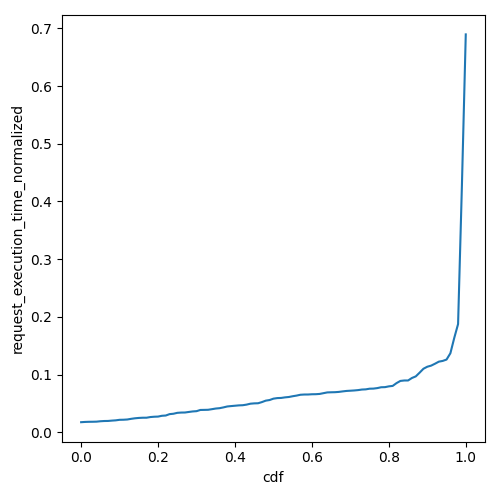

Data behind this chart, as committed beside it:
cdf, request_execution_time_normalized
0.0, 0.01762
0.01, 0.01806
0.02, 0.0183
0.03, 0.01838
0.04, 0.01855
0.05, 0.01925
0.06, 0.01966
0.07, 0.01978
0.08, 0.02036
0.09, 0.02082
0.1, 0.02174
0.11, 0.02188
0.12, 0.02229
0.13, 0.02345
0.14, 0.02438
0.15, 0.025
0.16, 0.02534
0.17, 0.02538
0.18, 0.02653
0.19, 0.02708
0.2, 0.02734
0.21, 0.02872
0.22, 0.02917
0.23, 0.03159
0.24, 0.03225
0.25, 0.03382
0.26, 0.03429
0.27, 0.03441
0.28, 0.03535
0.29, 0.03625
0.3, 0.03673
0.31, 0.0388
0.32, 0.03895
0.33, 0.03911
0.34, 0.04016
0.35, 0.04128
0.36, 0.0419
0.37, 0.04326
0.38, 0.04486
0.39, 0.04553
0.4, 0.04614
0.41, 0.04675
0.42, 0.04701
0.43, 0.04805
0.44, 0.04965
0.45, 0.05022
0.46, 0.05042
0.47, 0.05244
0.48, 0.05495
0.49, 0.05603
0.5, 0.0584
0.51, 0.05937
0.52, 0.05964
0.53, 0.06062
0.54, 0.06128
0.55, 0.06258
0.56, 0.06368
0.57, 0.06514
0.58, 0.06555
0.59, 0.06559
... 41 more rows
